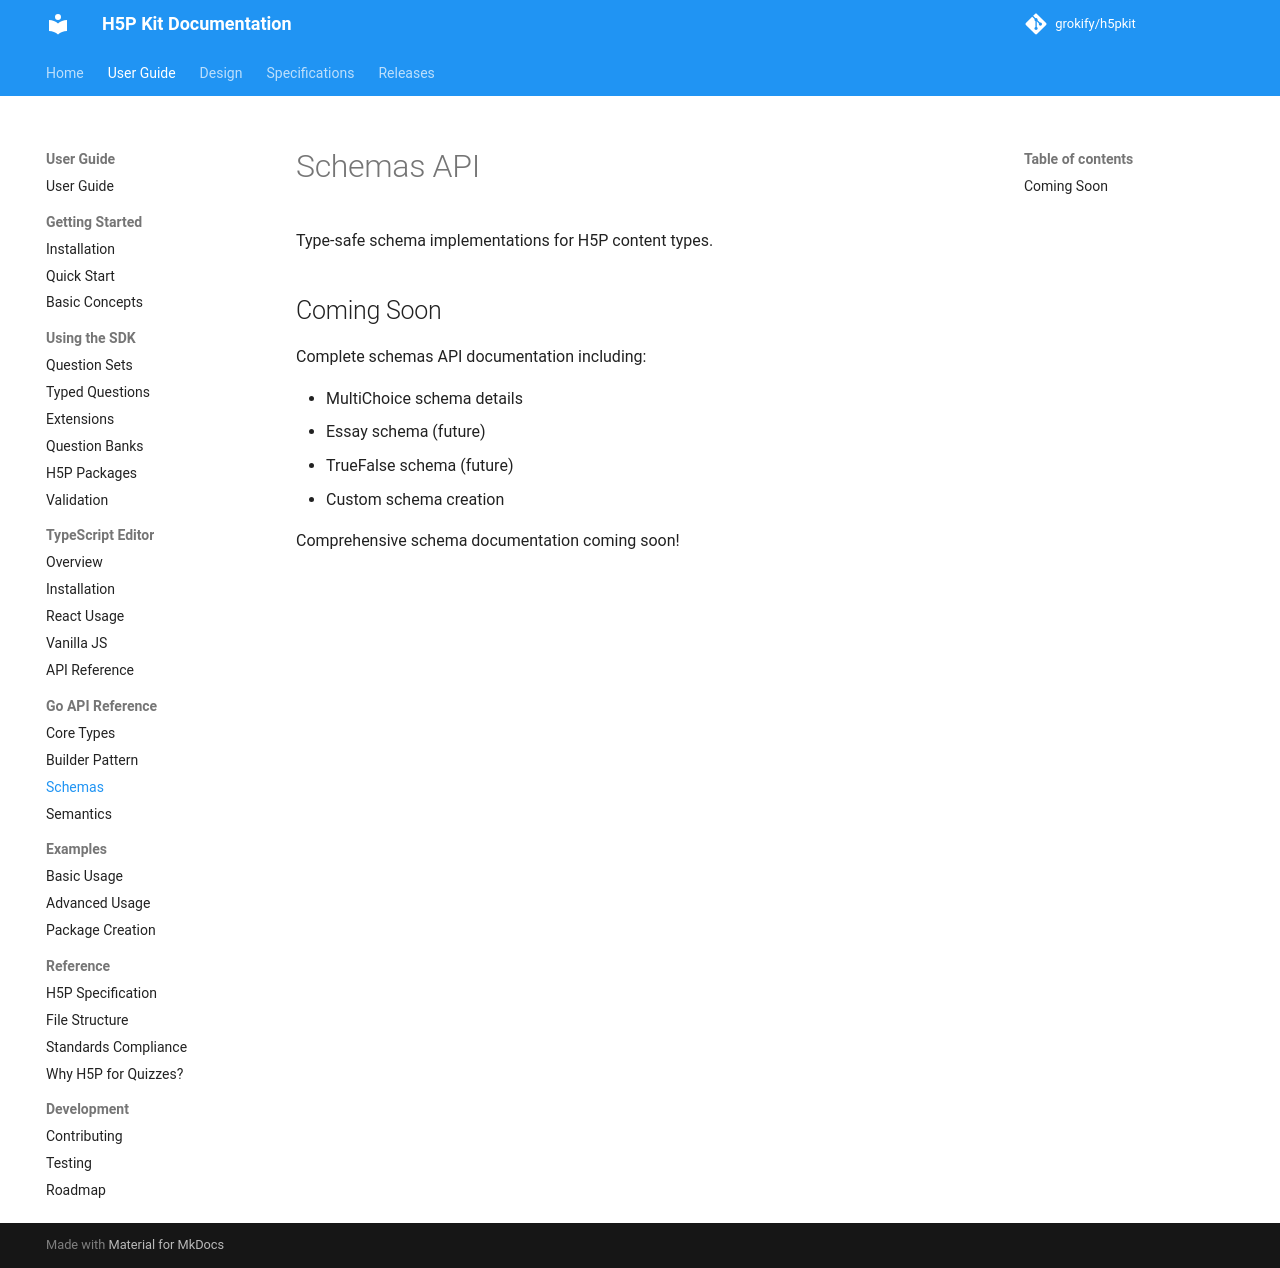

repository: grokify/h5pkit · page: guides/api/schemas/index.html · generator: mkdocs

# Schemas API

Type-safe schema implementations for H5P content types.

## Coming Soon

Complete schemas API documentation including:

- MultiChoice schema details
- Essay schema (future)
- TrueFalse schema (future)
- Custom schema creation

Comprehensive schema documentation coming soon!
